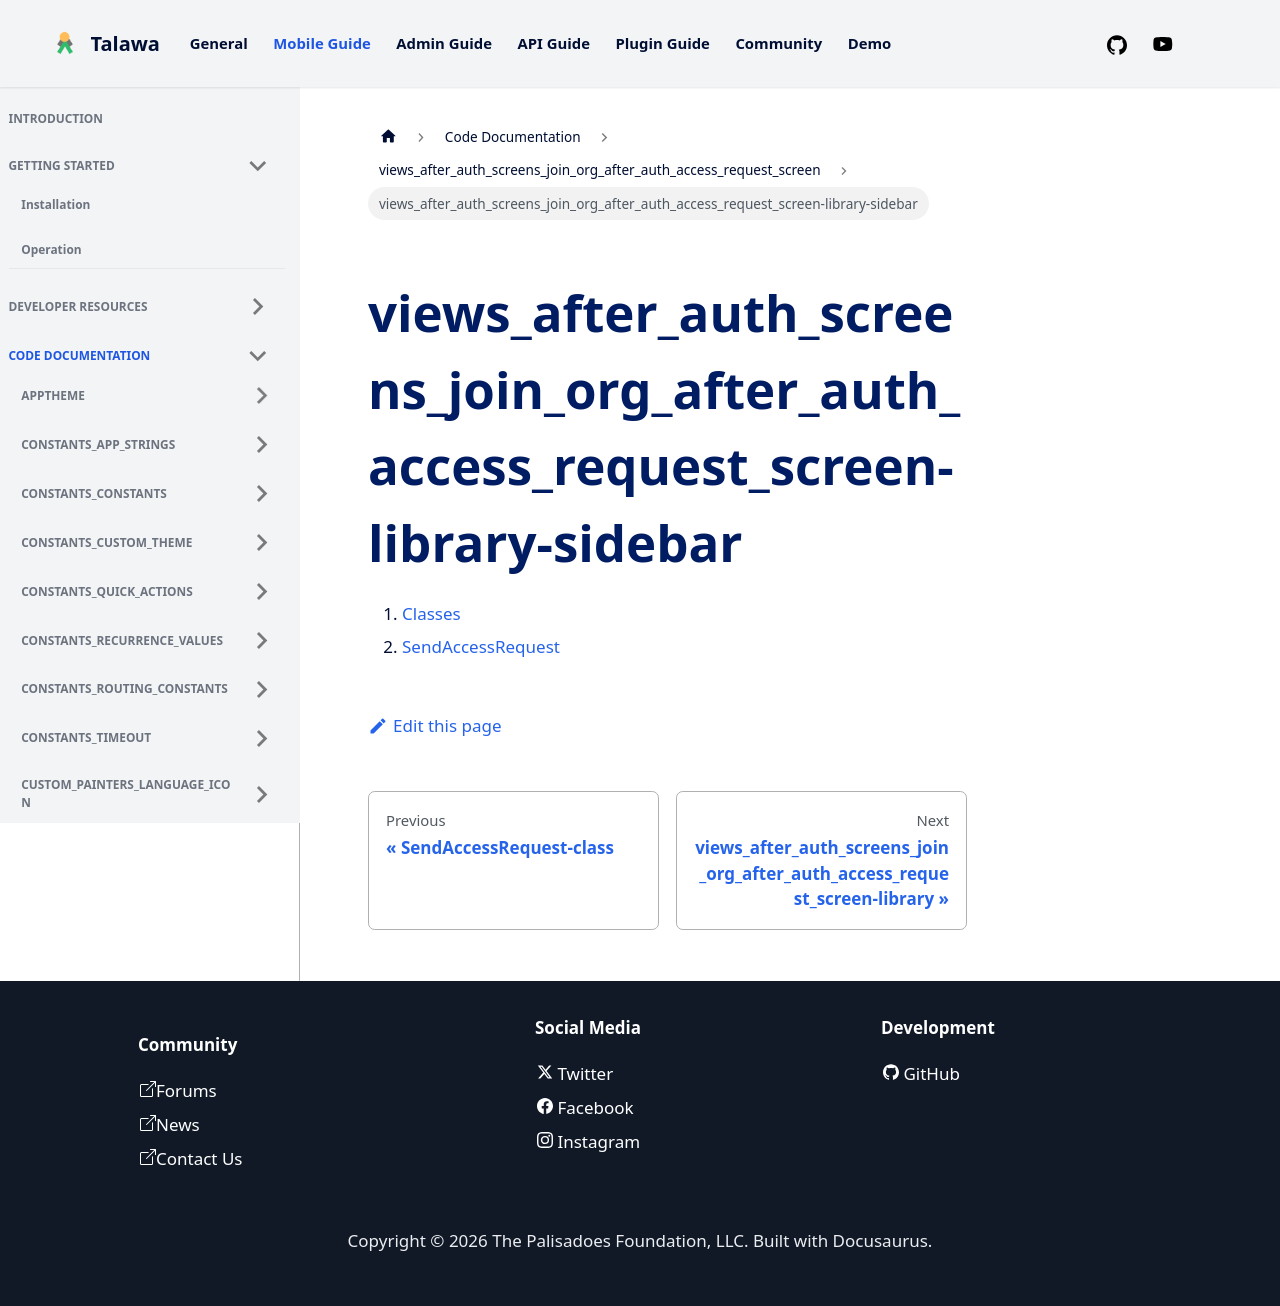

repository: PalisadoesFoundation/talawa · page: docs/auto-docs/views_after_auth_screens_join_org_after_auth_access_request_screen/views_after_auth_screens_join_org_after_auth_access_request_screen-library-sidebar/index.html · generator: docusaurus

1.  [Classes](./#classes)
2.  [SendAccessRequest](./SendAccessRequest-class.md)
